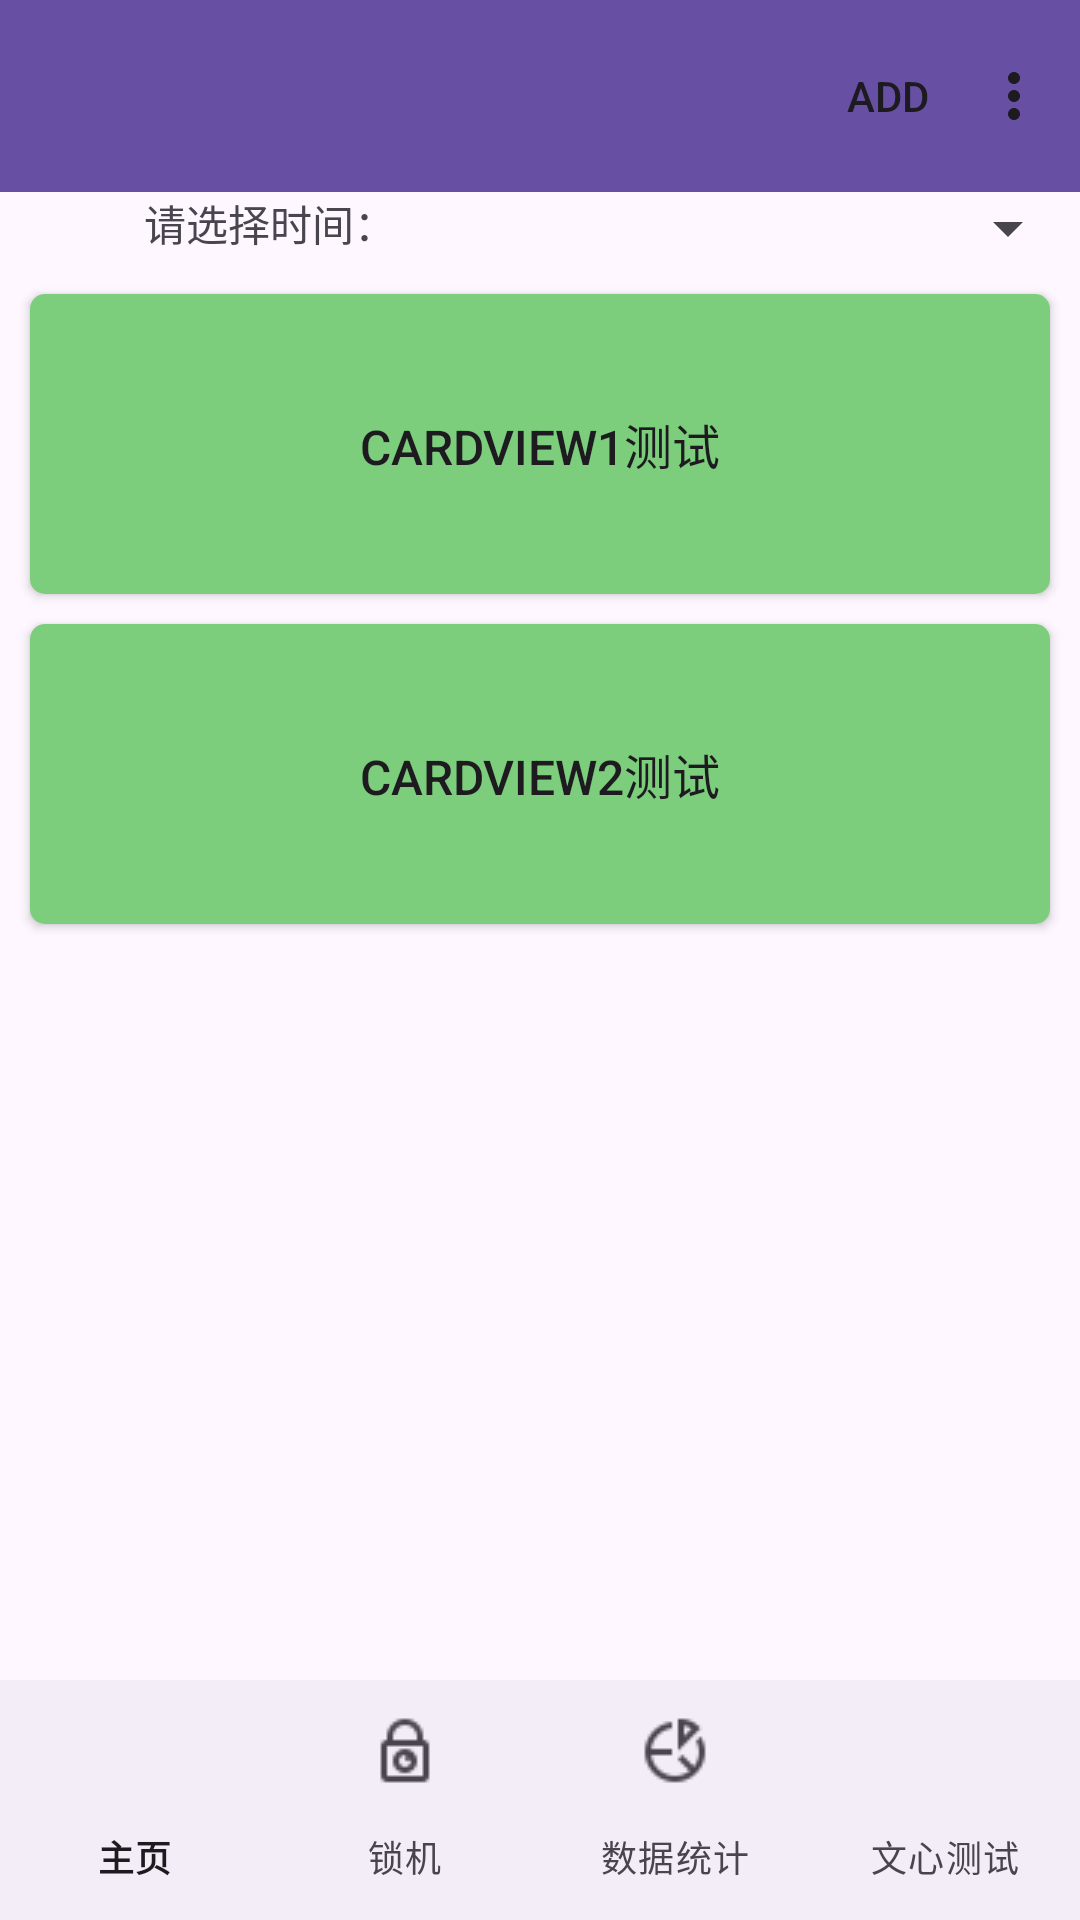

Write the Android layout XML for this screen, with the resource values it uses.
<!-- AndroidManifest.xml: application theme Theme.TimeManage -->
<!-- res/layout/activity_main.xml -->
<?xml version="1.0" encoding="utf-8"?>
<LinearLayout xmlns:android="http://schemas.android.com/apk/res/android"
    xmlns:app="http://schemas.android.com/apk/res-auto"
    xmlns:tools="http://schemas.android.com/tools"
    android:layout_width="match_parent"
    android:layout_height="match_parent"
    android:orientation="vertical"
    tools:context=".MainActivity">

    <androidx.appcompat.widget.Toolbar
        android:id="@+id/toolbar"
        android:layout_width="match_parent"
        android:layout_height="wrap_content"
        app:title=""
        android:background="?attr/colorPrimary"
        android:minHeight="?attr/actionBarSize"
        android:theme="?attr/actionBarTheme"
        app:menu="@menu/toolbar_menu"
        app:popupTheme="@style/OverflowMenuStyle"
        >
    </androidx.appcompat.widget.Toolbar>

    <LinearLayout
        android:layout_width="match_parent"
        android:layout_height="wrap_content"
        android:orientation="horizontal"
        >
        <TextView
            android:layout_width="0dp"
            android:layout_weight="1"
            android:layout_height="wrap_content"
            android:gravity="center"
            android:text="请选择时间："
            />
        <Spinner
            android:id="@+id/spinner"
            android:layout_width="0dp"
            android:layout_weight="1"
            android:layout_height="wrap_content"
            />
    </LinearLayout>



    <RelativeLayout
        android:layout_width="match_parent"
        android:layout_height="match_parent">
        <androidx.cardview.widget.CardView
            android:id="@+id/card_view_one"
            android:layout_width="match_parent"
            android:layout_height="100dp"
            android:layout_gravity="center"
            android:layout_marginLeft="10dp"
            android:layout_marginRight="10dp"
            android:layout_marginTop="10dp"
            app:cardCornerRadius="5dp"
            >
            <Button
                android:id="@+id/info_text_one"
                android:layout_width="match_parent"
                android:layout_height="match_parent"
                android:gravity="center"
                android:text="CardView1测试"
                android:background="#7CCD7C"
                android:textSize="16sp" />
        </androidx.cardview.widget.CardView>
        <androidx.cardview.widget.CardView
            android:id="@+id/card_view_two"
            android:layout_width="match_parent"
            android:layout_height="100dp"
            android:layout_gravity="center"
            android:layout_marginLeft="10dp"
            android:layout_marginRight="10dp"
            android:layout_marginTop="10dp"
            android:layout_below="@id/card_view_one"
            app:cardCornerRadius="5dp"
            >
            <Button
                android:id="@+id/info_text_two"
                android:layout_width="match_parent"
                android:layout_height="match_parent"
                android:gravity="center"
                android:text="CardView2测试"
                android:background="#7CCD7C"
                android:textSize="16sp" />
        </androidx.cardview.widget.CardView>







        <com.google.android.material.bottomnavigation.BottomNavigationView
            android:id="@+id/bottomnavigation"
            android:layout_width="match_parent"
            android:layout_height="wrap_content"
            app:menu="@menu/bottomnavigation_menu"
            android:layout_alignParentBottom="true"
            app:labelVisibilityMode="labeled"
            />

        <androidx.cardview.widget.CardView
            android:layout_width="match_parent"
            android:layout_height="wrap_content" />

    </RelativeLayout>







</LinearLayout>
<!-- resources referenced by this layout -->
<resources>
  <style name="OverflowMenuStyle" parent="@style/Widget.AppCompat.PopupMenu.Overflow">
          
          <item name="overlapAnchor">false</item>
          <item name="android:dropDownWidth">wrap_content</item>
          <item name="android:paddingRight">5dp</item>
          
          <item name="android:dropDownVerticalOffset">5dp</item>
          
          <item name="android:dropDownHorizontalOffset">0dp</item>
          
          <item name="android:textColor">@color/white</item>
      </style>
  <style name="Theme.TimeManage" parent="Base.Theme.TimeManage" />
  <style name="Base.Theme.TimeManage" parent="Theme.Material3.DayNight.NoActionBar">
          
          
      </style>
  <!-- not gathered from this repository: default colours our renderer supplied (Android Studio template values) -->
  <color name="white">#FFFFFFFF</color>
</resources>
